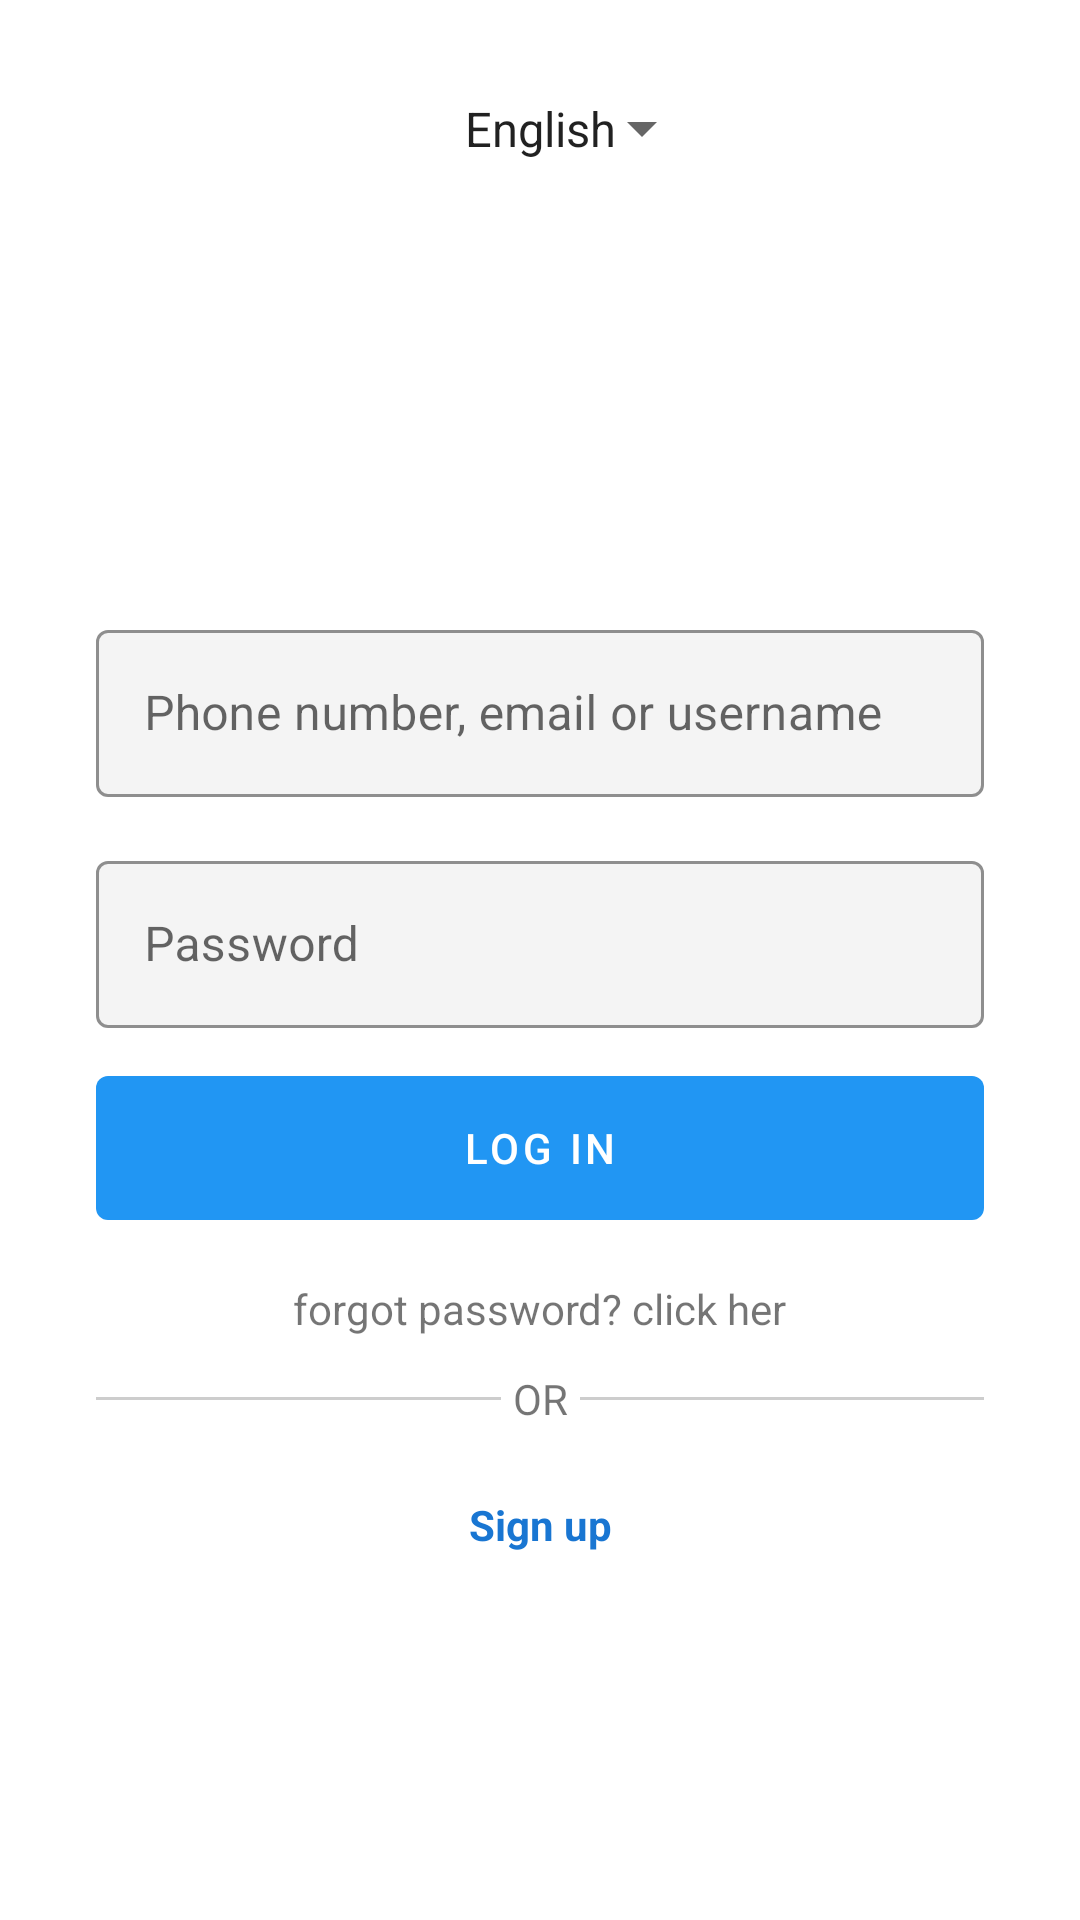

Android layout source for this screen:
<!-- AndroidManifest.xml: application theme Theme.Insta -->
<!-- res/layout/fragment_login.xml -->
<?xml version="1.0" encoding="utf-8"?>
<androidx.constraintlayout.widget.ConstraintLayout xmlns:android="http://schemas.android.com/apk/res/android"
    xmlns:app="http://schemas.android.com/apk/res-auto"
    xmlns:tools="http://schemas.android.com/tools"
    android:layout_width="match_parent"
    android:layout_height="match_parent">


    <com.google.android.material.textfield.TextInputLayout
        android:id="@+id/usernameInput"
        style="@style/Widget.MaterialComponents.TextInputLayout.OutlinedBox"
        android:layout_width="0dp"
        android:layout_height="wrap_content"
        android:layout_marginBottom="@dimen/medium_margin"
        app:boxBackgroundColor="@color/extra_light_grey"
        app:boxStrokeColor="@color/middle_light_grey"
        app:layout_constraintBottom_toTopOf="@+id/passwordInput"
        app:layout_constraintEnd_toEndOf="@+id/passwordInput"
        app:layout_constraintStart_toStartOf="@+id/passwordInput">

        <com.google.android.material.textfield.TextInputEditText
            android:layout_width="match_parent"
            android:layout_height="wrap_content"
            android:hint="@string/username_mobile_email" />
    </com.google.android.material.textfield.TextInputLayout>

    <com.google.android.material.textfield.TextInputLayout
        android:id="@+id/passwordInput"
        style="@style/Widget.MaterialComponents.TextInputLayout.OutlinedBox"
        android:layout_width="0dp"
        android:layout_height="wrap_content"
        android:layout_marginStart="@dimen/x_large_margin"
        android:layout_marginEnd="@dimen/x_large_margin"
        android:layout_marginBottom="@dimen/medium_margin"
        app:boxBackgroundColor="@color/extra_light_grey"
        app:boxStrokeColor="@color/middle_light_grey"
        app:layout_constraintBottom_toBottomOf="parent"
        app:layout_constraintEnd_toEndOf="parent"
        app:layout_constraintStart_toStartOf="parent"
        app:layout_constraintTop_toTopOf="parent">

        <com.google.android.material.textfield.TextInputEditText
            android:layout_width="match_parent"
            android:layout_height="wrap_content"
            android:hint="@string/password" />
    </com.google.android.material.textfield.TextInputLayout>

    <ImageView
        android:id="@+id/imageView"
        android:layout_width="wrap_content"
        android:layout_height="wrap_content"
        app:layout_constraintBottom_toTopOf="@+id/usernameInput"
        app:layout_constraintEnd_toEndOf="parent"
        app:layout_constraintStart_toStartOf="parent"
        app:layout_constraintTop_toTopOf="parent"
        app:layout_constraintVertical_bias="0.9"
        app:srcCompat="@drawable/instagram" />

    <com.google.android.material.button.MaterialButton
        android:id="@+id/btnLogin"
        style="@style/Widget.MaterialComponents.Button.UnelevatedButton"
        android:layout_width="0dp"
        android:layout_height="wrap_content"
        android:layout_marginTop="@dimen/medium_margin"
        android:insetTop="0dp"
        android:insetBottom="0dp"
        android:text="@string/login"
        app:layout_constraintEnd_toEndOf="@+id/passwordInput"
        app:layout_constraintHorizontal_bias="0.519"
        app:layout_constraintStart_toStartOf="@+id/passwordInput"
        app:layout_constraintTop_toBottomOf="@+id/passwordInput" />

    <Spinner
        android:id="@+id/spLanguages"
        android:layout_width="wrap_content"
        android:layout_height="wrap_content"
        android:layout_marginTop="@dimen/medium_margin"
        android:entries="@array/languages"
        android:gravity="center"
        android:padding="@dimen/medium_margin"
        app:layout_constraintEnd_toEndOf="parent"
        app:layout_constraintStart_toStartOf="parent"
        app:layout_constraintTop_toTopOf="parent" />

    <TextView
        android:id="@+id/btnForgetPass"
        android:layout_width="wrap_content"
        android:layout_height="wrap_content"
        android:layout_marginTop="@dimen/medium_margin"
        android:padding="@dimen/micro_margin"
        android:text="@string/forget_password"
        app:layout_constraintEnd_toEndOf="@+id/passwordInput"
        app:layout_constraintStart_toStartOf="@+id/passwordInput"
        app:layout_constraintTop_toBottomOf="@+id/btnLogin" />

    <View
        android:id="@+id/view"
        android:layout_width="0dp"
        android:layout_height="1dp"
        android:layout_marginTop="@dimen/medium_margin"
        android:background="@color/light_grey"
        app:layout_constraintEnd_toEndOf="@+id/passwordInput"
        app:layout_constraintStart_toStartOf="@+id/passwordInput"
        app:layout_constraintTop_toBottomOf="@+id/btnForgetPass" />

    <TextView
        android:id="@+id/textView2"
        android:layout_width="wrap_content"
        android:layout_height="wrap_content"
        android:background="@color/white"
        android:padding="4dp"
        android:text="@string/or"
        app:layout_constraintBottom_toBottomOf="@+id/view"
        app:layout_constraintEnd_toEndOf="@+id/view"
        app:layout_constraintStart_toStartOf="@+id/view"
        app:layout_constraintTop_toTopOf="@+id/view" />

    <TextView
        android:id="@+id/btnSignUp"
        android:layout_width="wrap_content"
        android:layout_height="wrap_content"
        android:layout_marginTop="16dp"
        android:gravity="center"
        android:padding="@dimen/medium_margin"
        android:text="@string/signup"
        android:textColor="@color/blue_700"
        android:textStyle="bold"
        app:layout_constraintEnd_toEndOf="@+id/view"
        app:layout_constraintStart_toStartOf="@+id/view"
        app:layout_constraintTop_toBottomOf="@+id/view" />

    <ProgressBar
        android:id="@+id/loginProgress"
        style="?android:attr/progressBarStyle"
        android:layout_width="wrap_content"
        android:layout_height="0dp"
        android:layout_marginTop="4dp"
        android:layout_marginBottom="4dp"
        android:indeterminateTint="@color/white"
        android:visibility="invisible"
        app:layout_constraintBottom_toBottomOf="@+id/btnLogin"
        app:layout_constraintEnd_toEndOf="@+id/btnLogin"
        app:layout_constraintStart_toStartOf="@+id/btnLogin"
        app:layout_constraintTop_toTopOf="@+id/btnLogin"
        tools:visibility="visible" />

</androidx.constraintlayout.widget.ConstraintLayout>
<!-- resources referenced by this layout -->
<resources>
  <string-array name="languages">
              <item>English</item>
              <item>فارسی</item>
      </string-array>
  <color name="blue_700">#1976D2</color>
  <color name="extra_light_grey">#DDF3F3F3</color>
  <color name="light_grey">#DDC6C6C6</color>
  <color name="middle_light_grey">#DDE1E1E1</color>
  <color name="white">#FFFFFFFF</color>
  <dimen name="medium_margin">16dp</dimen>
  <dimen name="micro_margin">4dp</dimen>
  <dimen name="x_large_margin">32dp</dimen>
  <string name="forget_password">forgot password? click her</string>
  <string name="login">Log in</string>
  <string name="or">OR</string>
  <string name="password">Password</string>
  <string name="signup">Sign up</string>
  <string name="username_mobile_email">Phone number, email or username</string>
  <style name="Theme.Insta" parent="Theme.MaterialComponents.DayNight.NoActionBar">
          
          <item name="colorPrimary">@color/blue_500</item>
          <item name="colorPrimaryVariant">@color/blue_700</item>
          <item name="colorOnPrimary">@color/white</item>
          
          <item name="colorSecondary">@color/accent_200</item>
          <item name="colorSecondaryVariant">@color/accent_700</item>
          <item name="colorOnSecondary">@color/black</item>
          
          <item name="android:statusBarColor" tools:targetApi="l">@color/white</item>
          
      </style>
  <color name="blue_500">#2196F3</color>
  <color name="accent_200">#FFCC80</color>
  <color name="accent_700">#E64A19</color>
  <color name="black">#FF000000</color>
</resources>
